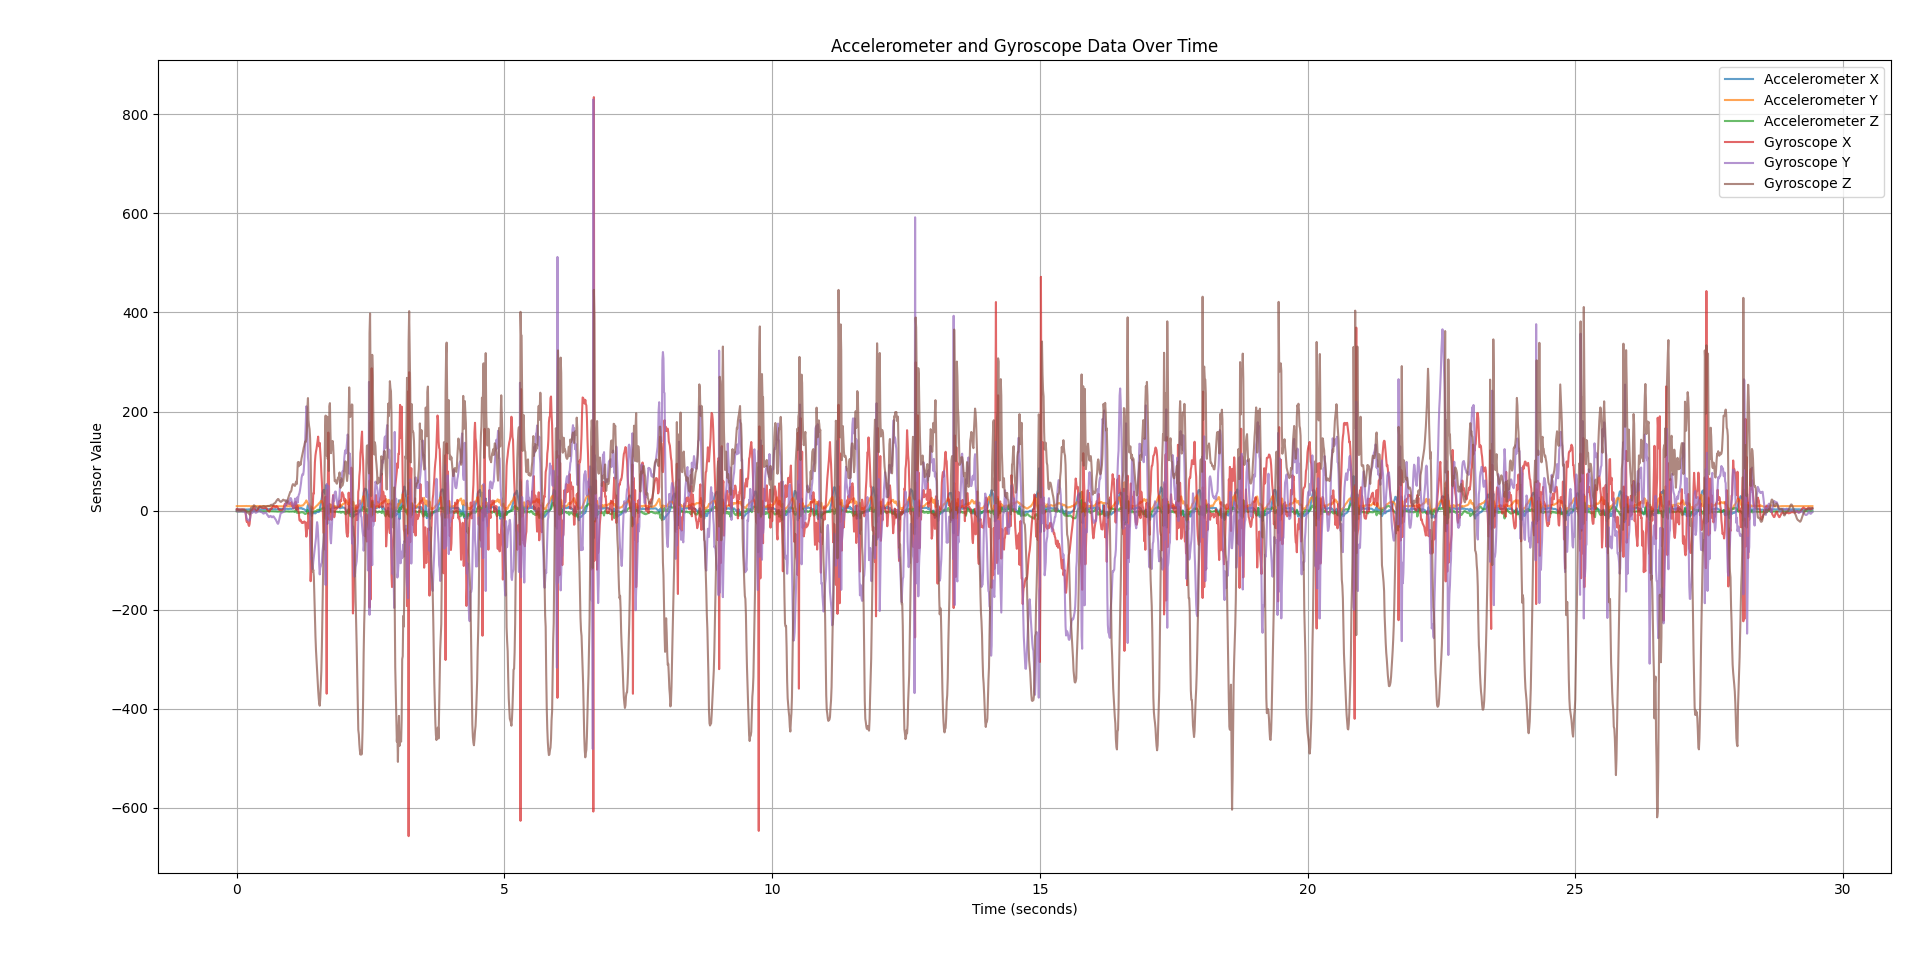

The table this chart was drawn from, first rows:
aX, aY, aZ, gX, gY, gZ
2.459, 9.069, -1.512, 3.08, -0.9100, -0.1400
2.455, 9.073, -1.502, 2.66, -1.12, 0.0700
2.412, 9.069, -1.541, 2.94, -1.47, 0.0700
2.436, 9.093, -1.522, 2.52, -2.03, 0.2100
2.451, 9.078, -1.56, 2.31, -2.03, 0.2100
2.484, 9.093, -1.527, 2.52, -1.89, 0.1400
2.513, 9.088, -1.532, 2.03, -1.75, -0.0700
2.503, 9.069, -1.507, 2.31, -1.33, -0.3500
2.484, 9.078, -1.532, 2.38, -1.33, -0.5600
2.455, 9.045, -1.512, 2.31, -1.12, -0.2800
2.398, 9.073, -1.532, 2.8, -1.47, -0.1400
2.403, 9.078, -1.575, 2.45, -1.75, 0.4200
2.455, 9.073, -1.522, 2.45, -2.1, 0.7000
2.459, 9.083, -1.527, 2.45, -1.96, 0.4900
2.479, 9.078, -1.527, 2.31, -1.96, 0.3500
2.556, 9.088, -1.546, 0.6300, -1.89, 0.1400
2.484, 9.141, -1.651, -1.33, -3.15, -0.0700
2.441, 9.251, -1.756, -9.03, -6.44, 0.5600
2.378, 9.447, -1.79, -20.3, -12.53, -0.2100
2.459, 9.332, -1.541, -23.1, -17.29, -3.57
2.431, 9.078, -1.416, -21.49, -18.27, -3.99
2.25, 9.112, -1.55, -24.22, -18.13, -2.38
2.36, 9.312, -1.421, -28.91, -19.18, -3.43
2.813, 9.385, -1.182, -30.94, -20.51, -6.16
2.66, 9.064, -1.182, -26.74, -19.6, -7.91
2.106, 8.6, -1.01, -14.7, -14.63, -4.41
2.273, 8.634, -1.087, -5.46, -4.62, 1.68
2.283, 8.935, -1.105, -0.4200, -1.61, 6.02
2.316, 9.116, -1.201, 0.1400, -2.45, 6.72
2.34, 9.164, -1.135, 1.26, -4.76, 5.81
2.364, 9.069, -1.177, 3.01, -3.5, 6.3
2.278, 9.002, -1.153, 5.74, -1.12, 8.89
2.288, 9.055, -1.153, 7.84, 0.7000, 10.85
2.474, 9.207, -1.235, 6.16, 0.2100, 10.43
2.469, 9.255, -1.22, 3.5, -2.38, 8.47
2.57, 9.198, -1.206, 0.4900, -4.27, 7.7
2.604, 9.112, -1.216, -1.05, -4.27, 7.07
2.589, 9.069, -1.182, -0.7700, -3.71, 6.72
2.704, 9.035, -1.143, -0.0700, -2.94, 6.09
2.627, 9.064, -1.206, 1.26, -2.45, 5.04
2.493, 8.997, -1.196, 3.29, -1.54, 4.9
2.421, 8.988, -1.196, 5.6, -0.6300, 5.88
2.426, 9.016, -1.168, 7.63, -0.7000, 6.72
2.464, 9.055, -1.211, 8.26, -1.12, 7.7
2.479, 9.112, -1.22, 7.7, -2.1, 7.84
2.551, 9.141, -1.196, 6.72, -2.59, 7.63
2.536, 9.116, -1.225, 6.09, -2.8, 7.63
2.508, 9.098, -1.249, 5.6, -3.22, 8.05
2.484, 9.059, -1.268, 5.6, -3.99, 8.47
2.589, 9.073, -1.292, 5.6, -5.32, 8.82
2.665, 9.064, -1.296, 5.04, -6.02, 9.31
2.752, 9.026, -1.225, 5.39, -5.6, 9.03
2.79, 9.035, -1.192, 5.6, -4.97, 8.82
2.757, 9.064, -1.23, 6.51, -3.71, 8.19
2.747, 9.035, -1.24, 6.16, -3.78, 8.26
2.67, 9.088, -1.235, 4.97, -4.69, 8.61
2.813, 9.059, -1.254, 4.06, -6.44, 8.61
2.737, 9.073, -1.263, 1.54, -8.68, 9.24
2.652, 9.088, -1.135, 0.3500, -9.45, 9.52
2.8, 9.098, -1.057, -0.2100, -11.69, 9.31
... 2,884 more rows
